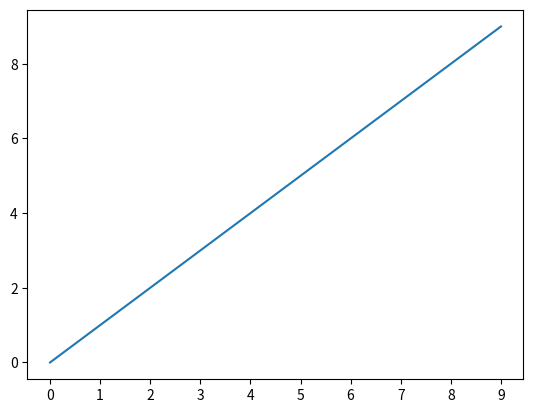

Write Python code to recreate this figure. (Note: this script raises an exception after producing the figure.)
import matplotlib.ticker as ticker
import inspect
import matplotlib.pyplot as plt

def main():
    fig, ax = plt.subplots()
    locator = ticker.MaxNLocator()
    ax.xaxis.set_major_locator(locator)
    
    ax.plot(range(10))
    plt.draw()

    result = ticker.Locator.autoscale(locator)
    print("autoscale result:", result)

    print("-----getsource_output-----")
    try:
        print(inspect.getsource(ticker.Locator.autoscale))
    except Exception as e:
        print(type(e).__name__)

if __name__ == "__main__":
    main()
